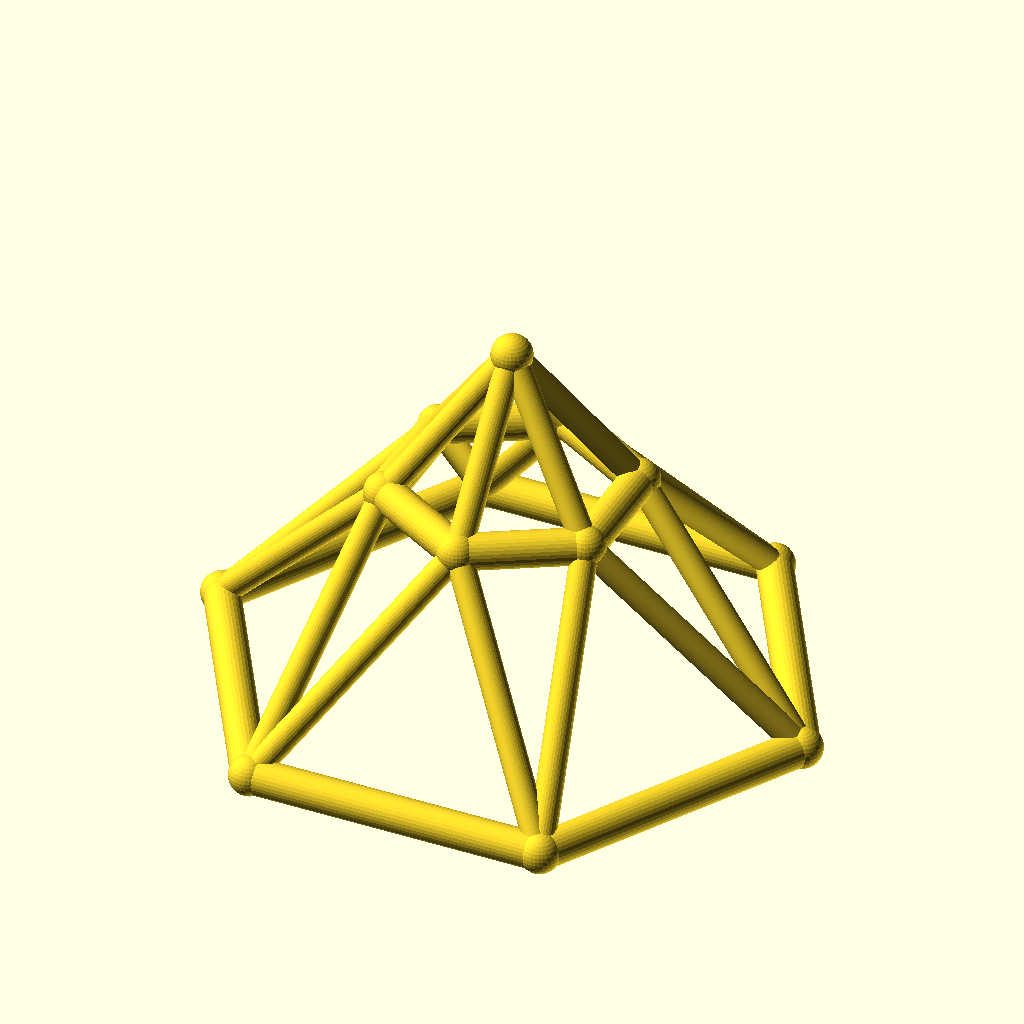
Cell 1 — every parameter at its default value.
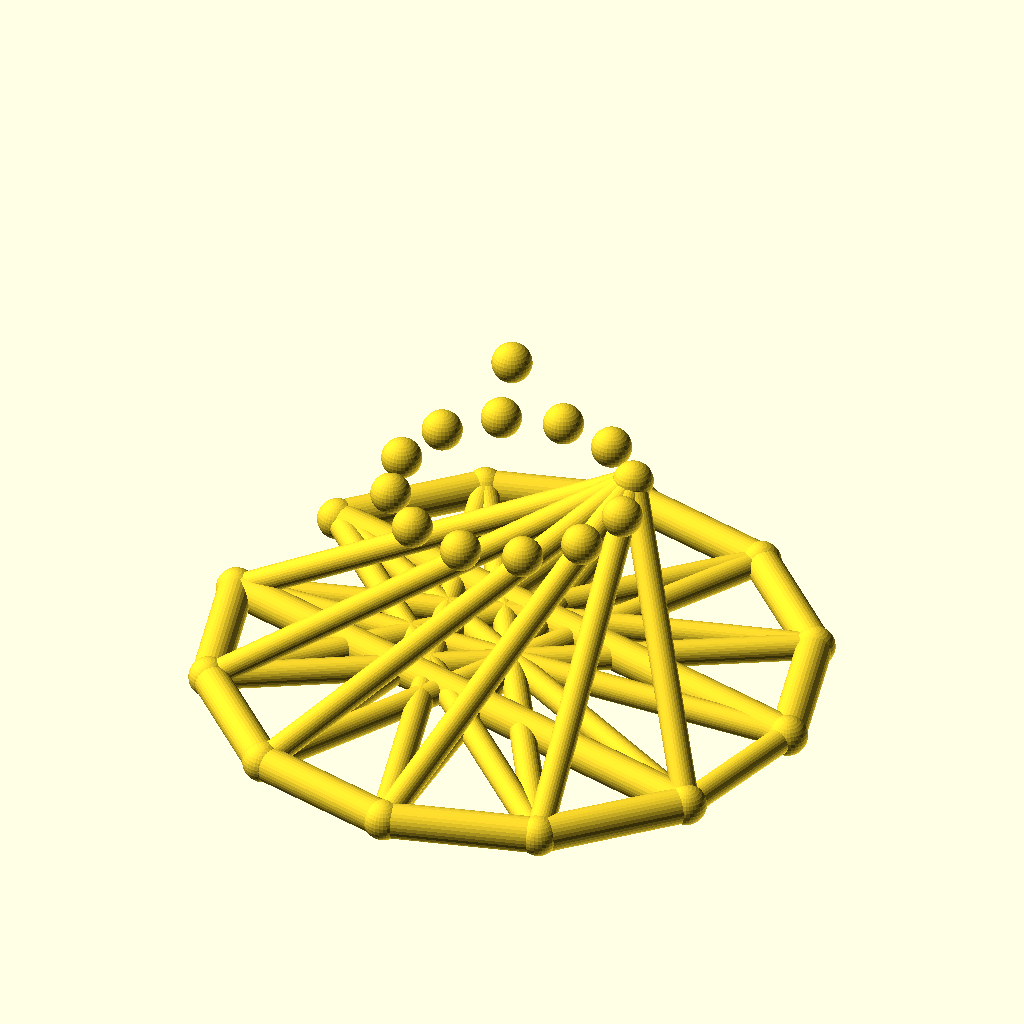
Cell 2 — sides set to 12, the other parameters unchanged.
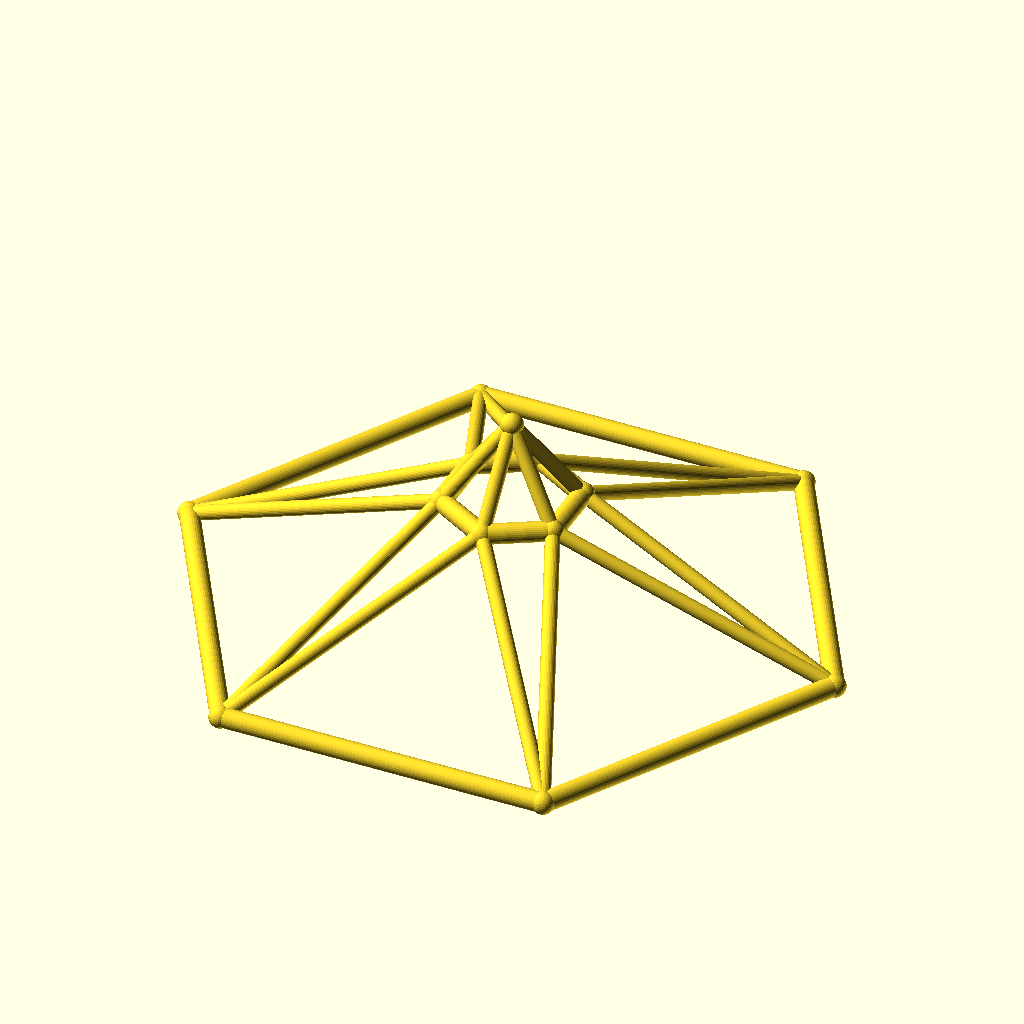
Cell 3: the same model with base_r = 100.
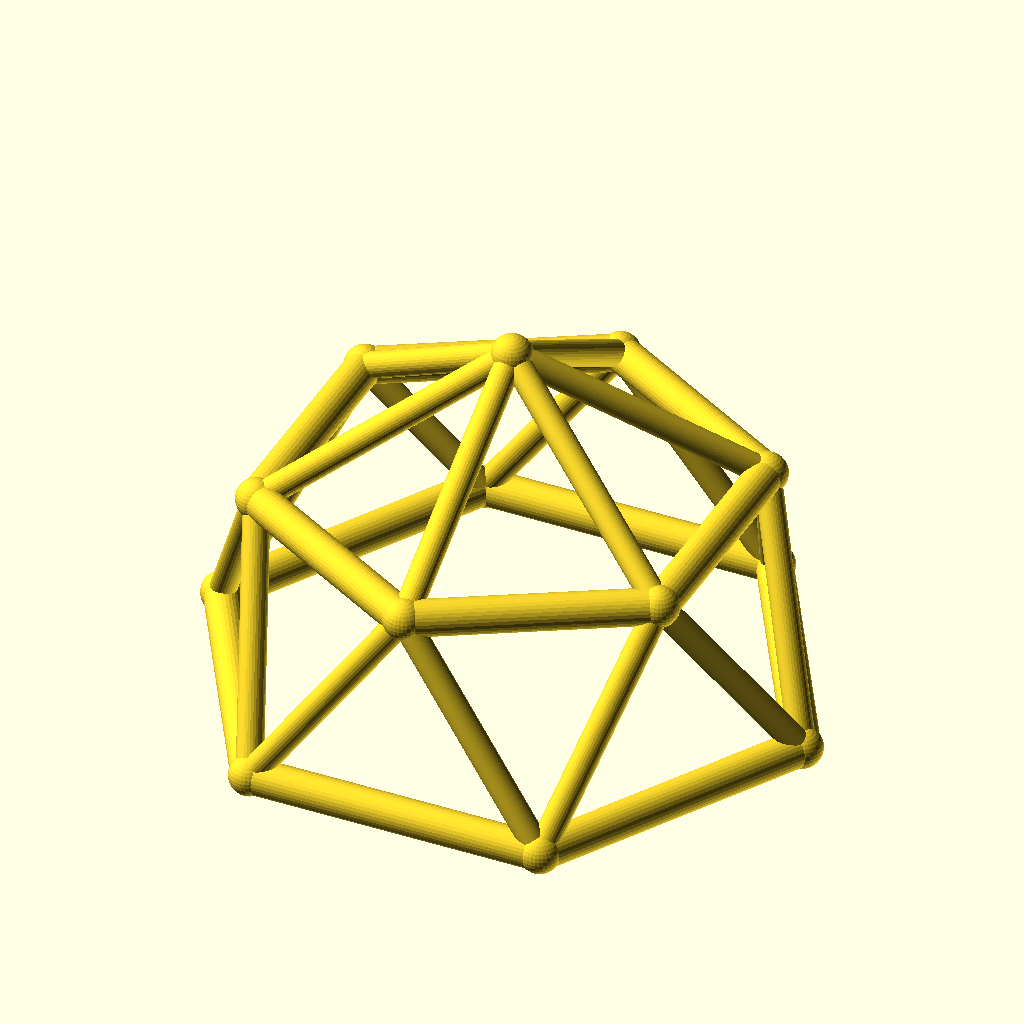
Cell 4: the same model with top_r = 40.
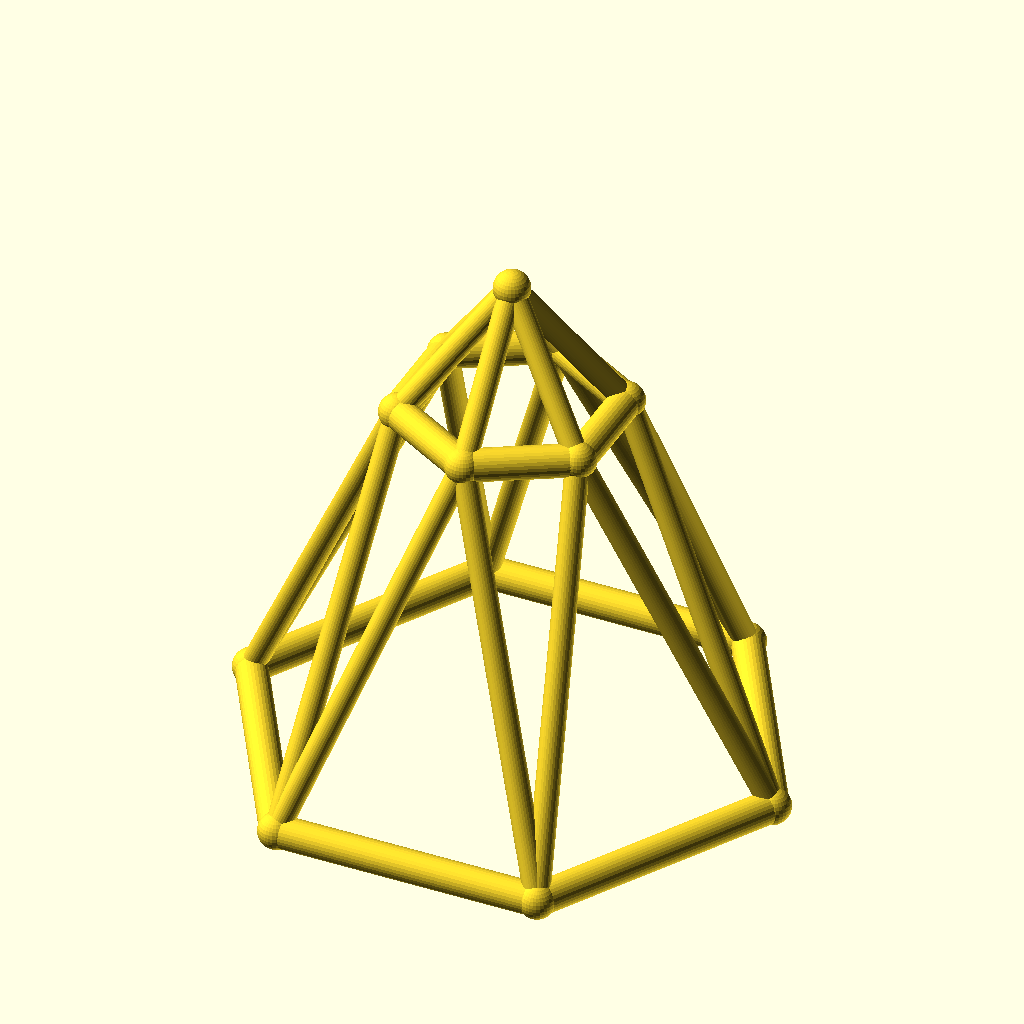
Cell 5: the same model with ring_h = 70.
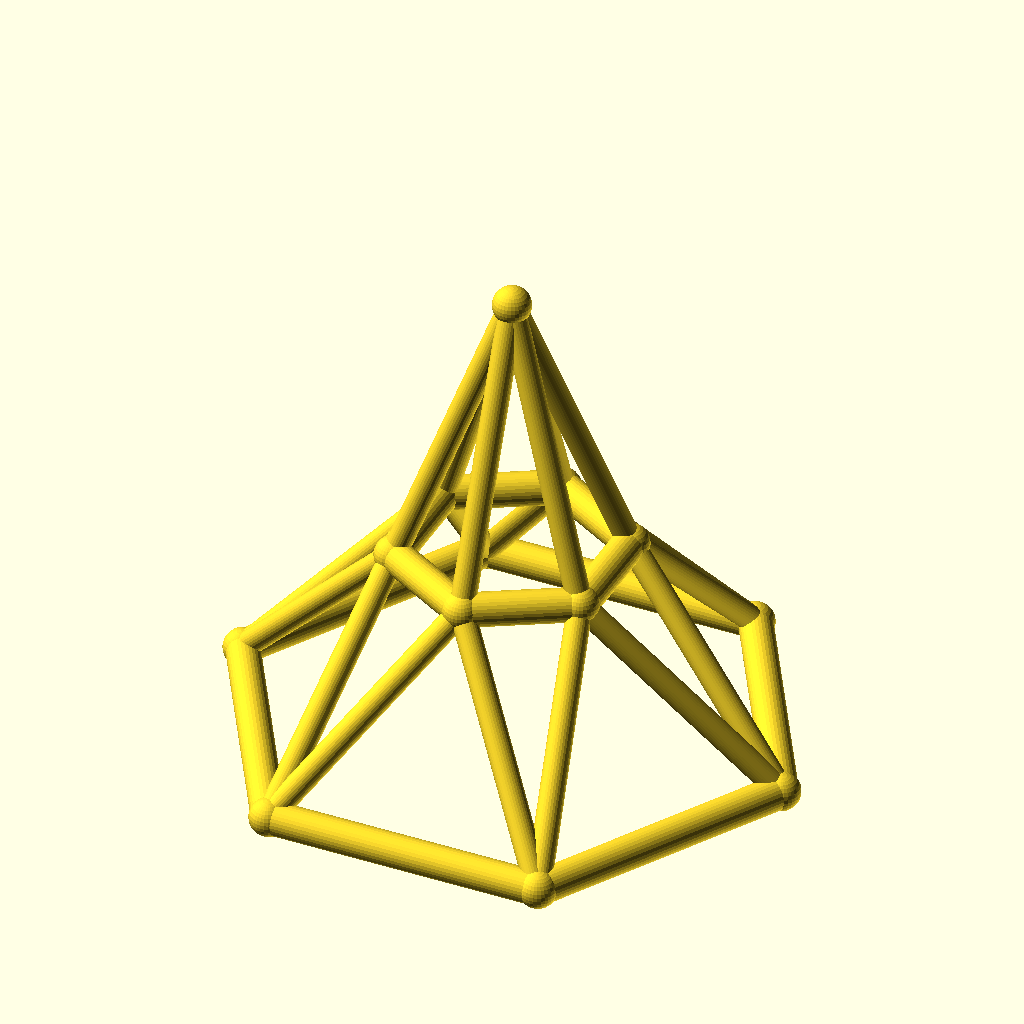
Cell 6: the same model with rise = 50.
The same orthographic view direction (rotation 55°, 0°, 25°; colour scheme Cornfield) for every cell, with the view re-fitted per cell, so scale and position can differ between cells.
OpenSCAD source file optional_data/data/wire3/geodome/scene_0060.scad:
$fn = 32;

// ----------------------------------------------------------------------
// Geodesic dome: 6-gon rings, base R50, top R20
// ----------------------------------------------------------------------

// --- parameters (mm) ---
sides = 6;                // polygon order of both rings
base_r = 50;              // base ring radius
top_r = 20;               // top ring radius
ring_h = 35;              // height of the top ring
rise = 25;                // apex rise above the top ring
twist = 30;               // angular offset of the top ring, degrees
chord_r = 3;              // ring member radius
brace_r = 2.2;            // web member radius
joint_r = 3.4;            // joint ball radius

bbox_x = 106.8;  // overall X, joints included
bbox_y = 93.4;  // overall Y, joints included
bbox_z = 66.8;  // overall Z, joints included
chord_d = 2 * chord_r;  // ring stock diameter
brace_d = 2 * brace_r;  // web stock diameter
apex_z = ring_h + rise;  // apex height
nodes = concat([for (i = [0 : sides - 1]) [base_r * cos(i * 360 / sides), base_r * sin(i * 360 / sides), 0]], [for (i = [0 : sides - 1]) [top_r * cos(i * 360 / sides + twist), top_r * sin(i * 360 / sides + twist), ring_h]], [[0, 0, apex_z]]);

module member(a, b, r) {
  /* round stock from joint a to joint b, ends buried in the joint balls */
  d = b - a;
  length = norm(d);
  translate(a) rotate([0, acos(d[2] / length), atan2(d[1], d[0])])
    cylinder(h = length, r = r);
}

module joint(p, r) {
  /* ball at the joint centre, fatter than every member meeting there */
  translate(p) sphere(r = r);
}

/* members - each call is one graph edge */
member(nodes[0], nodes[1], chord_r);
member(nodes[1], nodes[2], chord_r);
member(nodes[2], nodes[3], chord_r);
member(nodes[3], nodes[4], chord_r);
member(nodes[4], nodes[5], chord_r);
member(nodes[5], nodes[0], chord_r);
member(nodes[6], nodes[7], chord_r);
member(nodes[7], nodes[8], chord_r);
member(nodes[8], nodes[9], chord_r);
member(nodes[9], nodes[10], chord_r);
member(nodes[10], nodes[11], chord_r);
member(nodes[11], nodes[6], chord_r);
member(nodes[0], nodes[6], brace_r);
member(nodes[6], nodes[1], brace_r);
member(nodes[1], nodes[7], brace_r);
member(nodes[7], nodes[2], brace_r);
member(nodes[2], nodes[8], brace_r);
member(nodes[8], nodes[3], brace_r);
member(nodes[3], nodes[9], brace_r);
member(nodes[9], nodes[4], brace_r);
member(nodes[4], nodes[10], brace_r);
member(nodes[10], nodes[5], brace_r);
member(nodes[5], nodes[11], brace_r);
member(nodes[11], nodes[0], brace_r);
member(nodes[12], nodes[6], brace_r);
member(nodes[12], nodes[7], brace_r);
member(nodes[12], nodes[8], brace_r);
member(nodes[12], nodes[9], brace_r);
member(nodes[12], nodes[10], brace_r);
member(nodes[12], nodes[11], brace_r);

/* joint balls */
for (p = nodes) joint(p, joint_r);
Customizer parameters (derived from the source; name, type, default, range or options):
sides: number, default 6
base_r: number, default 50
top_r: number, default 20
ring_h: number, default 35
rise: number, default 25
twist: number, default 30
chord_r: number, default 3
brace_r: number, default 2.2
joint_r: number, default 3.4
bbox_x: number, default 106.8
bbox_y: number, default 93.4
bbox_z: number, default 66.8
